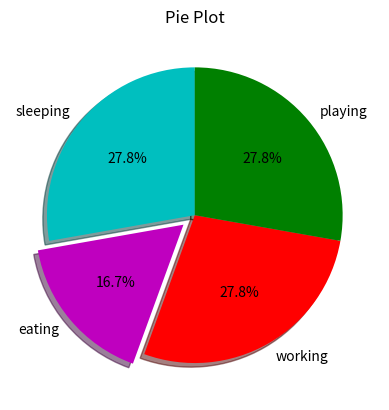

The script that saved this image:
import matplotlib.pyplot as plt

slices = [5,3,5,5]
activities = ['sleeping','eating','working','playing']
cols = ['c','m','r','g']

plt.pie(
    slices,
    labels=activities,
    colors=cols,
    startangle=90,
    shadow=True,
    explode=(0,0.1,0,0),
    autopct='%1.1f%%'
)

plt.title('Pie Plot')
plt.show()